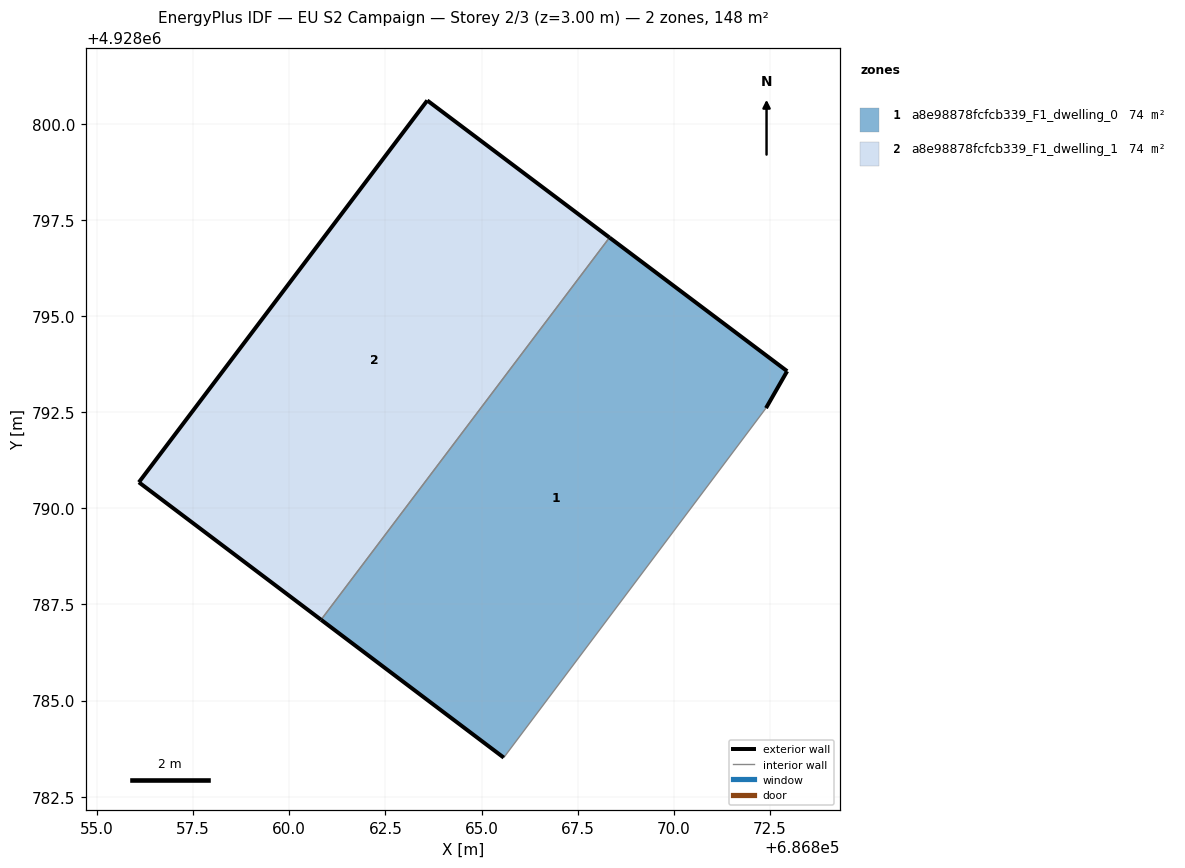
=== STOREY PLAN SPEC (per zone: floor XY polygon, exterior-wall plan segments, windows/doors) ===
zone 1: a8e98878fcfcb339_F1_dwelling_0  (73.9 m²)
  floor: (686865.58, 4928783.52) (686872.40, 4928792.61) (686872.95, 4928793.57) (686868.33, 4928797.04) (686860.83, 4928787.10)
  exterior wall: (686872.95, 4928793.57) – (686872.40, 4928792.61)  [1.1 m]
  exterior wall: (686865.58, 4928783.52) – (686860.83, 4928787.10)  [6.0 m]
  exterior wall: (686868.33, 4928797.04) – (686872.95, 4928793.57)  [5.8 m]
  interior walls: 2
zone 2: a8e98878fcfcb339_F1_dwelling_1  (73.9 m²)
  floor: (686860.83, 4928787.10) (686868.33, 4928797.04) (686863.59, 4928800.61) (686856.09, 4928790.68)
  exterior wall: (686860.83, 4928787.10) – (686856.09, 4928790.68)  [5.9 m]
  exterior wall: (686856.09, 4928790.68) – (686863.59, 4928800.61)  [12.4 m]
  exterior wall: (686863.59, 4928800.61) – (686868.33, 4928797.04)  [5.9 m]
  interior walls: 1

=== DERIVED (storey summary) ===
Building: EU S2 Campaign
Storey: 2 of 3  (floor level z = 3.00 m)
Storey gross floor area: 147.7 m²
Zones on this storey: 2
  - a8e98878fcfcb339_F1_dwelling_0: floor 73.9 m²; exterior wall 12.8 m (38.5 m²); WWR 0.0%
  - a8e98878fcfcb339_F1_dwelling_1: floor 73.9 m²; exterior wall 24.3 m (72.9 m²); WWR 0.0%
Zone adjacency (shared interzone walls):
  - a8e98878fcfcb339_F1_dwelling_0 ↔ a8e98878fcfcb339_F1_dwelling_1